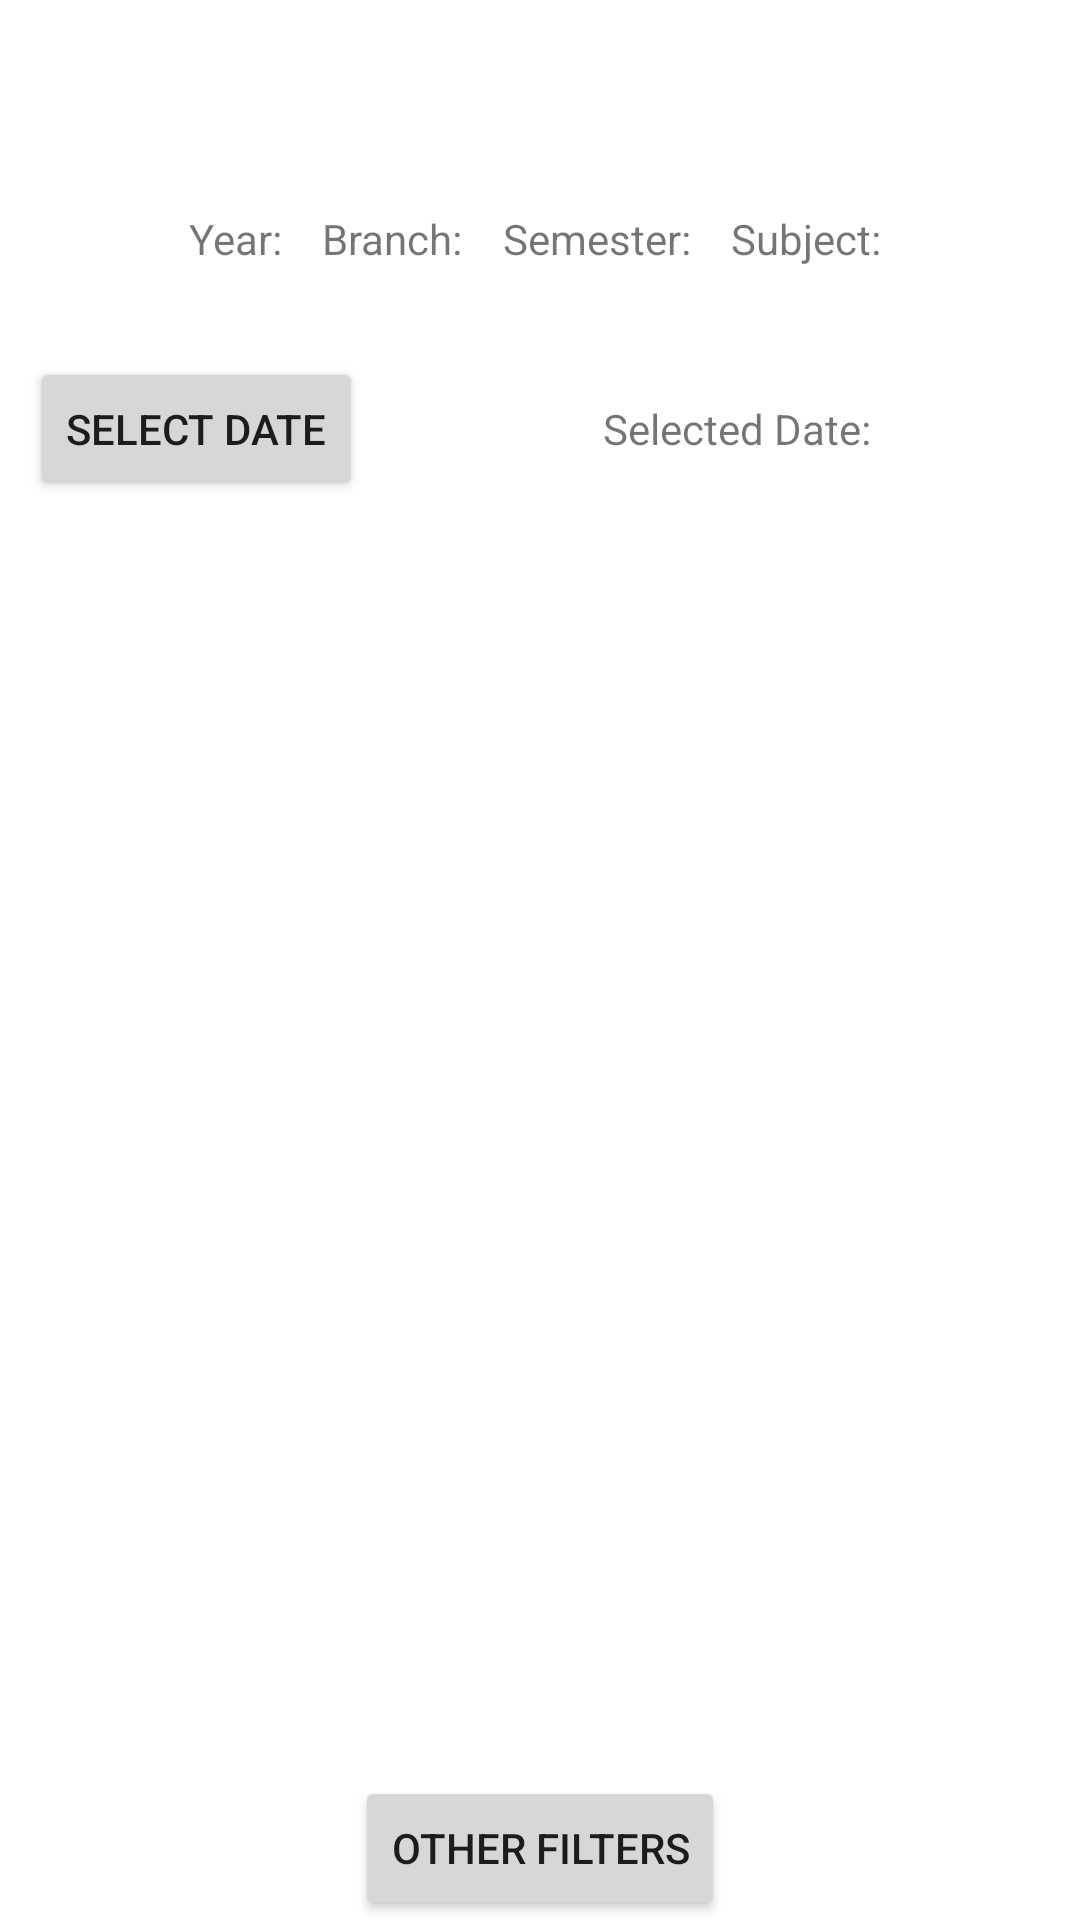

The Android layout XML behind this screen, and the referenced resources:
<!-- AndroidManifest.xml: application theme Theme.ADMIN -->
<!-- res/layout/activity_show_attendance.xml -->
<?xml version="1.0" encoding="utf-8"?>
<RelativeLayout xmlns:android="http://schemas.android.com/apk/res/android"
    android:layout_width="match_parent"
    android:layout_height="match_parent"
    >
    <LinearLayout
        android:layout_width="match_parent"
        android:layout_height="match_parent"
        android:orientation="vertical">
        <LinearLayout
            android:layout_width="wrap_content"
            android:layout_height="wrap_content"
            android:layout_gravity="center"
            android:layout_marginTop="70dp"
            android:orientation="horizontal">
            <TextView
                android:id="@+id/textViewYear"
                android:layout_width="wrap_content"
                android:layout_height="wrap_content"
                android:layout_marginHorizontal="5dp"
                android:text="Year: " />

            <TextView
                android:id="@+id/textViewBranch"
                android:layout_width="wrap_content"
                android:layout_height="wrap_content"
                android:layout_marginHorizontal="5dp"
                android:text="Branch: " />

            <TextView
                android:id="@+id/textViewSemester"
                android:layout_width="wrap_content"
                android:layout_height="wrap_content"
                android:layout_marginHorizontal="5dp"
                android:text="Semester: " />

            <TextView
                android:id="@+id/textViewSubject"
                android:layout_width="wrap_content"
                android:layout_height="wrap_content"
                android:layout_marginHorizontal="5dp"
                android:text="Subject: " />

        </LinearLayout>
        <LinearLayout
            android:layout_width="match_parent"
            android:layout_height="wrap_content"
            android:layout_marginTop="30dp"
            android:orientation="horizontal">
            <Button
                android:id="@+id/buttonSelectDate2"
                android:layout_width="wrap_content"
                android:layout_height="wrap_content"
                android:layout_marginLeft="10dp"
                android:text="Select Date" />

            <TextView
                android:id="@+id/textViewSelectedDate2"
                android:layout_width="wrap_content"
                android:layout_height="wrap_content"
                android:layout_marginLeft="80dp"
                android:text="Selected Date: " />
        </LinearLayout>


        <androidx.recyclerview.widget.RecyclerView
            android:id="@+id/attendanceRecyclerView"
            android:layout_marginTop="80dp"
            android:layout_width="match_parent"
            android:layout_height="match_parent" />

    </LinearLayout>
    <Button
        android:id="@+id/otherfilters"
        android:layout_width="wrap_content"
        android:layout_height="wrap_content"
        android:layout_alignParentBottom="true"
        android:layout_centerHorizontal="true"
        android:text="Other Filters" />



</RelativeLayout>
<!-- resources referenced by this layout -->
<resources>
  <style name="Theme.ADMIN" parent="Theme.MaterialComponents.Light.DarkActionBar" />
</resources>
